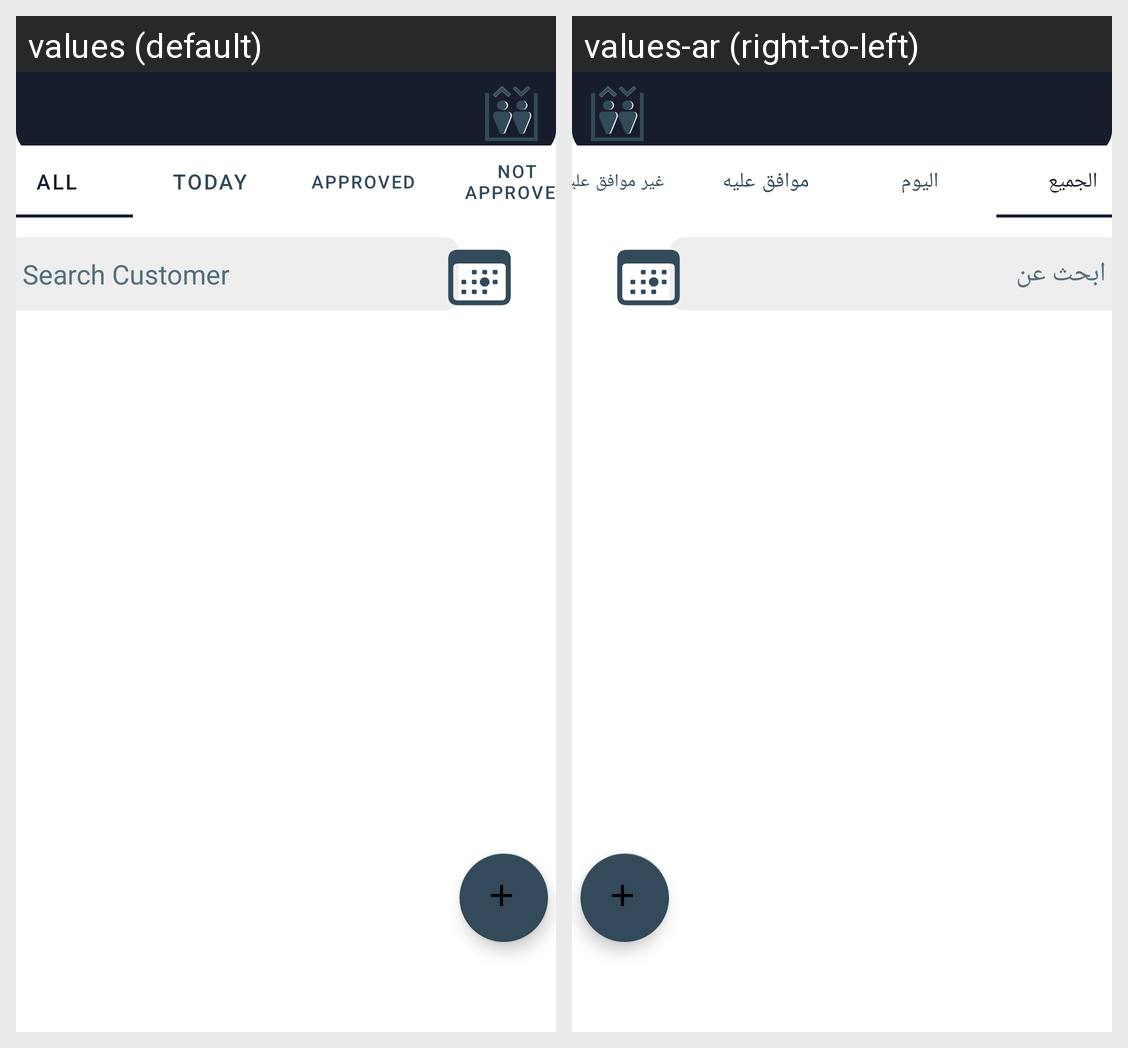

For this localized Android screen grid, give each drawn string resource with its value in every locale shown.
Android screen res/layout/fragment_maintenance.xml rendered under 2 locales, left to right: values (default), values-ar (right-to-left). Device: Nexus 5 (rendered at 1080×1920; each locale shown at half size, 540×960, under a caption strip naming it); theme Theme.MEC.
Strings drawn on this screen, with the default value and each locale's value (text and hints the layout hard-codes, and strings that could not be matched under every locale, appear in the picture but are not listed):

all
  values: All
  values-ar: الجميع

today
  values: Today
  values-ar: اليوم

approved
  values: Approved
  values-ar: موافق عليه

not_approved
  values: Not Approved
  values-ar: غير موافق عليه

search_customer
  values: Search Customer
  values-ar: ابحث عن
